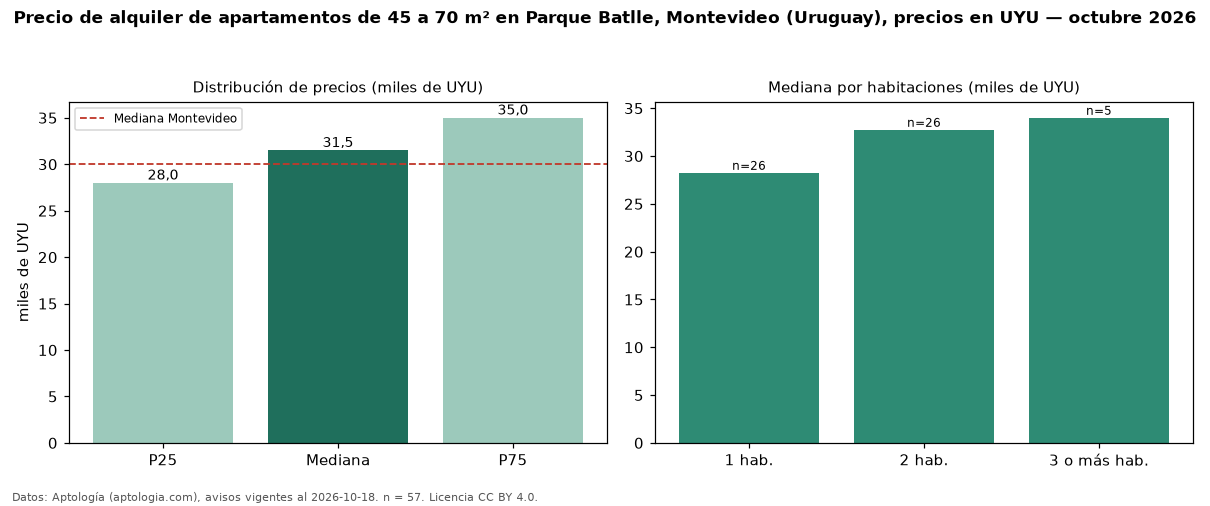

The data file committed next to this chart (first rows):
seccion, metrica, valor, moneda, n
filtro, area2, de 45 a 70 m², , 57
precio, p25, 28000, UYU, 57
precio, mediana, 31500, UYU, 57
precio, p75, 35000, UYU, 57
precio, minimo, 21900, UYU, 57
precio, maximo, 55000, UYU, 57
m2, mediana_precio_m2, 574.1, UYU, 57
m2, area_mediana_m2, 55.0, m2, 57
admin, mediana_admin_mes, 4500, UYU, 49
banos, mediana_banos, 1.0, , 
habitaciones, 1, 28250, UYU, 26
habitaciones, 2, 32750, UYU, 26
habitaciones, 3+, 34000, UYU, 5
ciudad, mediana_ciudad_referencia, 30000, UYU, 
ciudad, mediana_m2_ciudad, 587, UYU, 
fuente, fecha_datos, 2026-10-18, , 
fuente, atribucion, https://www.aptologia.com/uy/alquiler/mo…, , 
fuente, licencia, CC BY 4.0, , 
